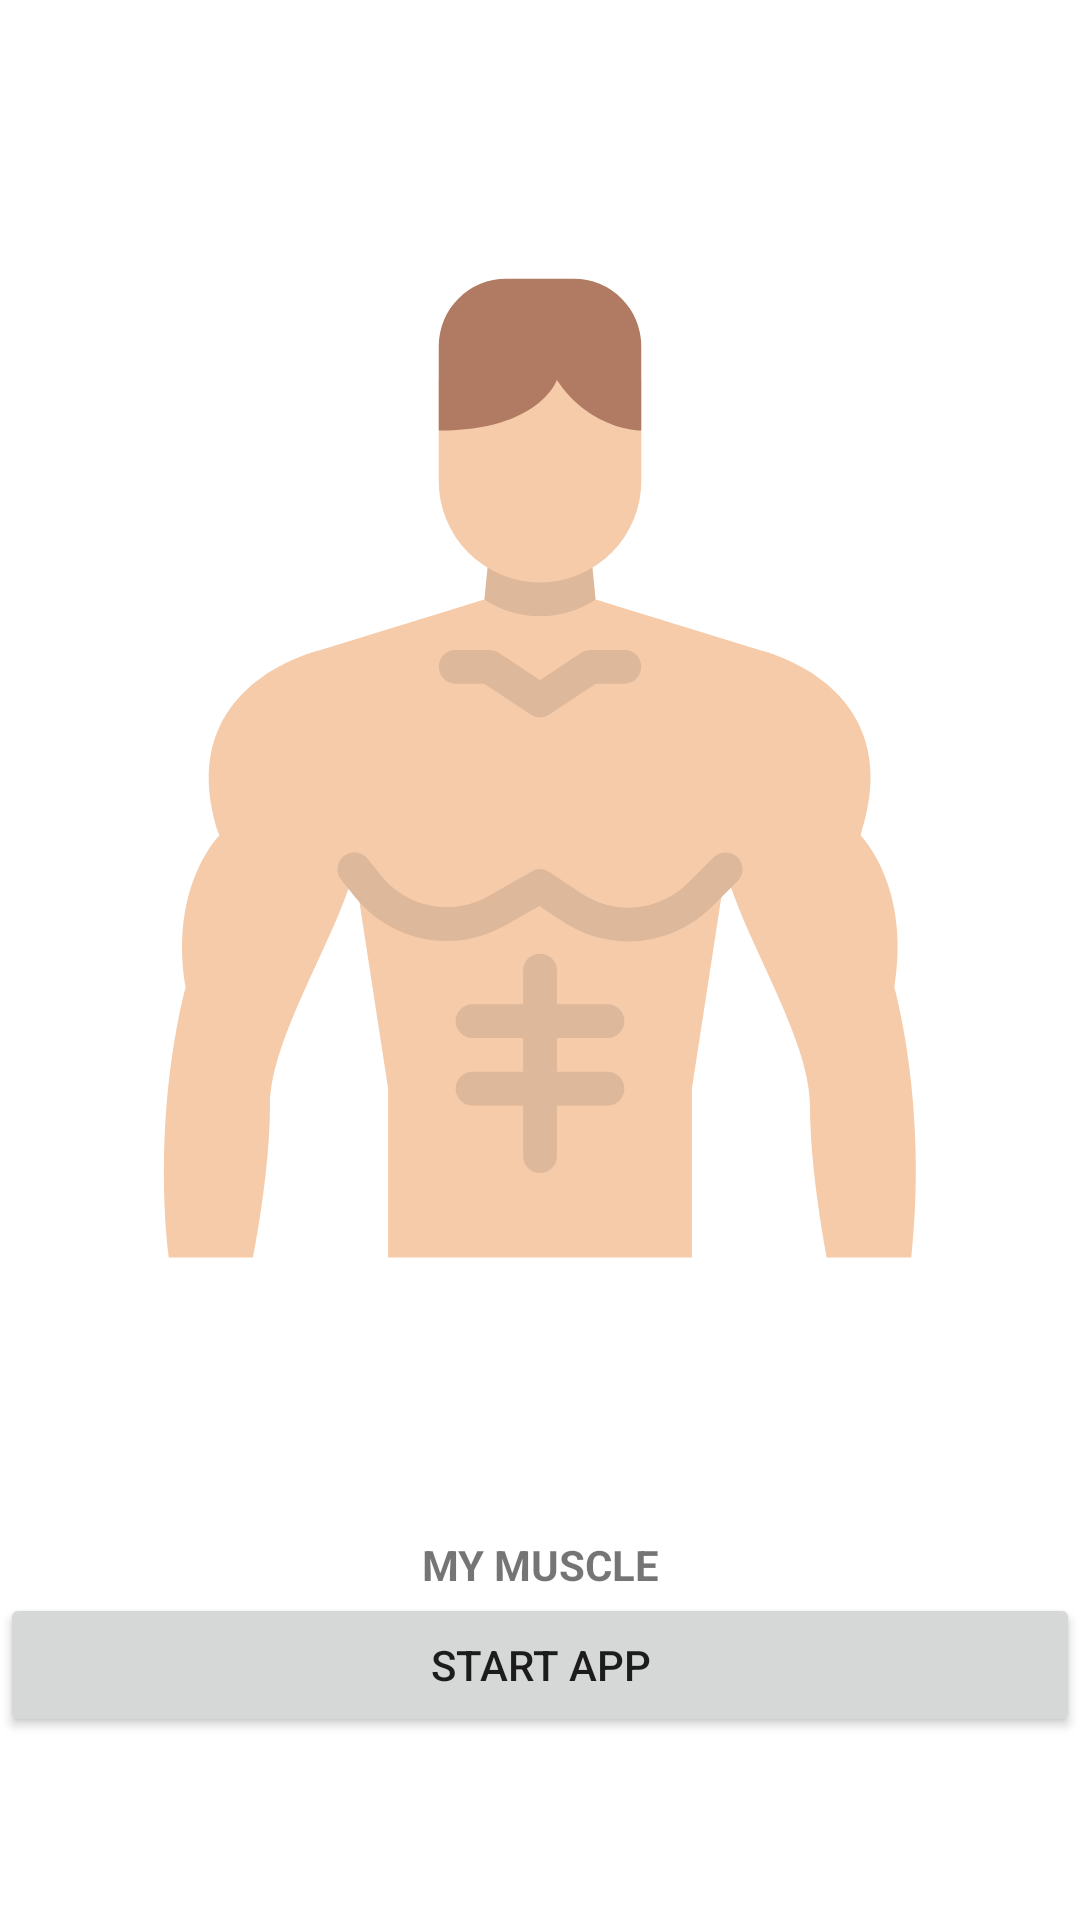

Write the Android layout XML for this screen, with the resource values it uses.
<!-- AndroidManifest.xml: application theme Theme.HTI_project -->
<!-- res/layout/activity_first_screen.xml -->
<?xml version="1.0" encoding="utf-8"?>
<LinearLayout xmlns:android="http://schemas.android.com/apk/res/android"
    xmlns:app="http://schemas.android.com/apk/res-auto"
    xmlns:tools="http://schemas.android.com/tools"
    android:layout_width="match_parent"
    android:layout_height="match_parent"
    android:orientation="vertical"
    tools:context=".FirstScreenActivity">

    <ImageView
        android:layout_width="wrap_content"
        android:layout_height="wrap_content"
        android:src="@drawable/fit"/>

    <TextView
        android:layout_width="match_parent"
        android:layout_height="wrap_content"
        android:text="MY MUSCLE"
        android:gravity="center"
        android:textStyle="bold"
        android:textSize="@dimen/_50ssp"/>

    <Button
        android:onClick="startApp"
        android:layout_width="match_parent"
        android:layout_height="wrap_content"
        android:text="start app"
        android:textSize="@dimen/_50ssp"
        android:layout_margin="@dimen/_10sdp"
        />


</LinearLayout>
<!-- resources referenced by this layout -->
<resources>
  <!-- drawable fit (drawable) -->
  <vector xmlns:android="http://schemas.android.com/apk/res/android"
      android:width="512dp"
      android:height="512dp"
      android:viewportWidth="512"
      android:viewportHeight="512">
    <path
        android:pathData="m432,488h-40s-8,-40 -8,-72 -32,-80 -40,-112l-16,104v80h-144v-80l-16,-104c-8,32 -40,80 -40,112s-8,72 -8,72h-40c-8,-72 8,-128 8,-128 -8,-48 16,-72 16,-72 -24,-72 48,-88 48,-88l77.63,-23.89 2.37,-0.73v-23.38h48v23.38l2.37,0.73 77.63,23.89s72,16 48,88c0,0 24,24 16,72 0,0 16,56 8,128z"
        android:fillColor="#f5cbaa"/>
    <path
        android:pathData="m282.37,176.11a48.012,48.012 0,0 1,-52.74 0l2.37,-24.11h48z"
        android:fillColor="#deb89a"/>
    <path
        android:pathData="m208,72h96a0,0 0,0 1,0 0v48a48,48 0,0 1,-48 48,48 48,0 0,1 -48,-48v-48a0,0 0,0 1,0 0z"
        android:fillColor="#f5cbaa"/>
    <path
        android:pathData="m264,72s-8,24 -56,24v-40a32,32 0,0 1,32 -32h32a32,32 0,0 1,32 32v40s-24,0 -40,-24z"
        android:fillColor="#b17a62"/>
    <path
        android:pathData="m256,232a7.992,7.992 0,0 1,-4.438 -1.344l-21.984,-14.656h-13.578a8,8 0,0 1,0 -16h16a8,8 0,0 1,4.438 1.344l19.562,13.041 19.562,-13.041a8,8 0,0 1,4.438 -1.344h16a8,8 0,0 1,0 16h-13.578l-21.984,14.656a7.992,7.992 0,0 1,-4.438 1.344z"
        android:fillColor="#deb89a"/>
    <path
        android:pathData="m297.827,338.193a55.8,55.8 0,0 1,-31.006 -9.364l-11.144,-7.43 -16.061,9.177a55.727,55.727 0,0 1,-71.516 -13.639l-6.347,-7.937a8,8 0,0 1,12.494 -10l6.352,7.94a39.805,39.805 0,0 0,51.08 9.742l20.352,-11.63a8,8 0,0 1,8.407 0.29l15.262,10.174a40.108,40.108 0,0 0,50.472 -5l12.175,-12.175a8,8 0,0 1,11.314 11.314l-12.175,12.175a56.017,56.017 0,0 1,-39.659 16.363z"
        android:fillColor="#deb89a"/>
    <path
        android:pathData="m288,400h-24v-16h24a8,8 0,0 0,0 -16h-24v-16a8,8 0,0 0,-16 0v16h-24a8,8 0,0 0,0 16h24v16h-24a8,8 0,0 0,0 16h24v24a8,8 0,0 0,16 0v-24h24a8,8 0,0 0,0 -16z"
        android:fillColor="#deb89a"/>
  </vector>
  <style name="Theme.HTI_project" parent="Theme.MaterialComponents.DayNight.NoActionBar">
          
          <item name="colorPrimary">@color/purple_500</item>
          <item name="colorPrimaryVariant">@color/purple_700</item>
          <item name="colorOnPrimary">@color/white</item>
          
          <item name="colorSecondary">@color/teal_200</item>
          <item name="colorSecondaryVariant">@color/teal_700</item>
          <item name="colorOnSecondary">@color/black</item>
          
          <item name="android:statusBarColor" tools:targetApi="l">?attr/colorPrimaryVariant</item>
          
      </style>
  <!-- not gathered from this repository: default colours our renderer supplied (Android Studio template values) -->
  <color name="purple_500">#FF6200EE</color>
  <color name="purple_700">#FF3700B3</color>
  <color name="teal_200">#FF03DAC5</color>
  <color name="teal_700">#FF018786</color>
  <color name="black">#FF000000</color>
  <color name="white">#FFFFFFFF</color>
</resources>
